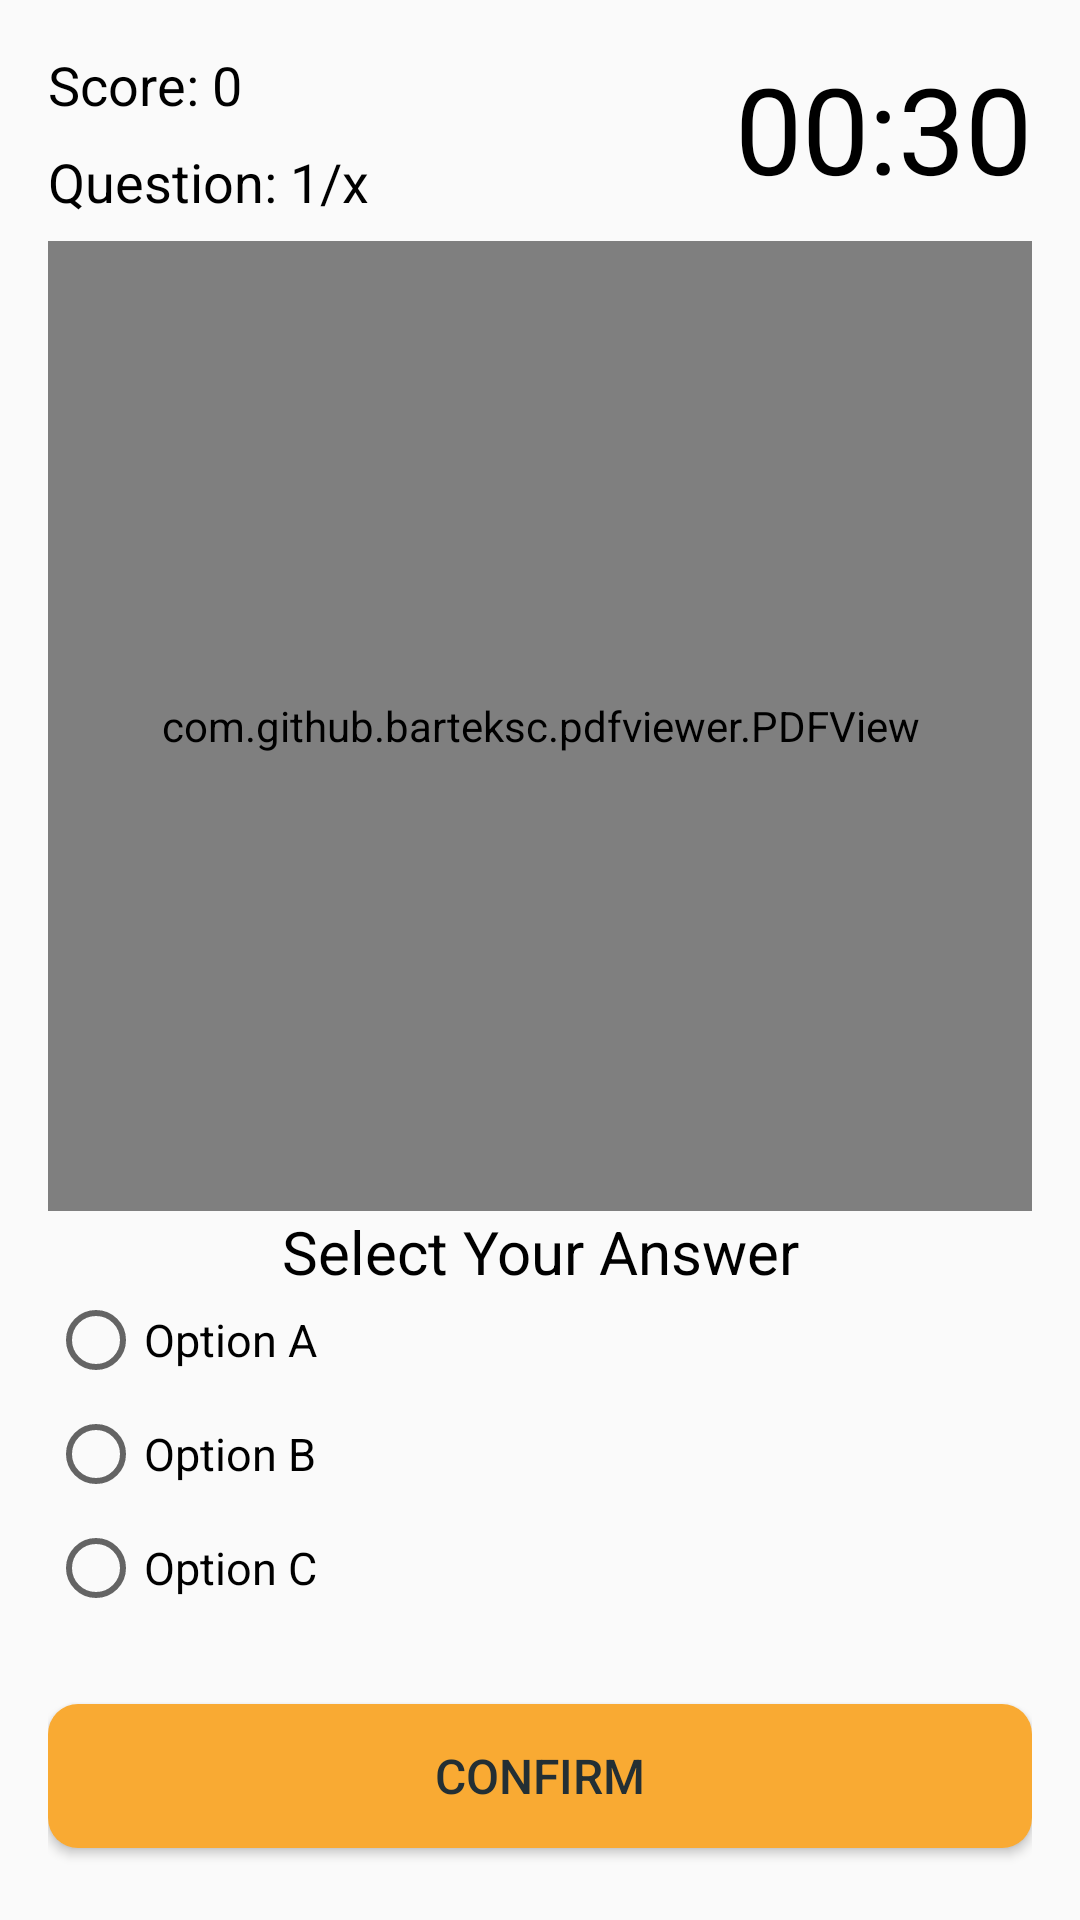

Layout XML and referenced resources for this Android screen:
<!-- AndroidManifest.xml: application theme AppTheme -->
<!-- res/layout/activity_student_quiz.xml -->
<?xml version="1.0" encoding="utf-8"?>
<LinearLayout xmlns:android="http://schemas.android.com/apk/res/android"
    xmlns:app="http://schemas.android.com/apk/res-auto"
    xmlns:tools="http://schemas.android.com/tools"
    android:layout_width="match_parent"
    android:layout_height="match_parent"
    android:orientation="vertical"
    android:padding="16dp"
    tools:context="com.example.studytools.activity.student.StudentQuizActivity">

    <RelativeLayout
        android:layout_width="match_parent"
        android:layout_height="0dp"
        android:layout_weight="1">

        <TextView
            android:id="@+id/text_view_score"
            android:layout_width="wrap_content"
            android:layout_height="wrap_content"
            android:layout_alignParentLeft="true"
            android:layout_alignParentTop="true"
            android:layout_marginBottom="8dp"
            android:freezesText="true"
            android:text="Score: 0"
            android:textColor="@android:color/black"
            android:textSize="18sp" />

        <TextView
            android:id="@+id/text_view_question_count"
            android:layout_width="wrap_content"
            android:layout_height="wrap_content"
            android:layout_below="@id/text_view_score"
            android:freezesText="true"
            android:text="Question: 1/x"
            android:textColor="@android:color/black"
            android:textSize="18sp" />

        <TextView
            android:id="@+id/text_view_countdown"
            android:layout_width="wrap_content"
            android:layout_height="wrap_content"
            android:layout_alignParentEnd="true"
            android:freezesText="true"
            android:text="00:30"
            android:textColor="@android:color/black"
            android:textSize="40sp" />
    </RelativeLayout>


    <com.github.barteksc.pdfviewer.PDFView
        android:id="@+id/pdfViewQuestion"
        android:layout_width="match_parent"
        android:layout_height="0dp"
        android:layout_weight="5" />

    <TextView
        android:id="@+id/text_view_question"
        android:layout_width="match_parent"
        android:layout_height="wrap_content"
        android:freezesText="true"
        android:text="Select Your Answer"
        android:textAlignment="center"
        android:textColor="@android:color/black"
        android:textSize="20sp" />

    <RadioGroup
        android:id="@+id/radio_group"
        android:layout_width="match_parent"
        android:layout_height="0dp"
        android:layout_weight="2">

        <RadioButton
            android:id="@+id/radio_button1"
            android:layout_width="wrap_content"
            android:layout_height="wrap_content"
            android:layout_marginBottom="6dp"
            android:freezesText="true"
            android:text="Option A"
            android:textSize="15sp" />

        <RadioButton
            android:id="@+id/radio_button2"
            android:layout_width="wrap_content"
            android:layout_height="wrap_content"
            android:layout_marginBottom="6dp"
            android:freezesText="true"
            android:text="Option B"
            android:textSize="15sp" />

        <RadioButton
            android:id="@+id/radio_button3"
            android:layout_width="wrap_content"
            android:layout_height="wrap_content"
            android:layout_marginBottom="6dp"
            android:freezesText="true"
            android:text="Option C"
            android:textSize="15sp" />
    </RadioGroup>

    <Button
        android:id="@+id/button_confirm_next"
        style="@style/button_style"
        android:freezesText="true"
        android:text="Confirm" />

</LinearLayout>
<!-- resources referenced by this layout -->
<resources>
  <style name="button_style">
          <item name="android:layout_width">match_parent</item>
          <item name="android:layout_height">wrap_content</item>
          <item name="android:layout_marginBottom">8dp</item>
          <item name="android:layout_marginTop">8dp</item>
          <item name="android:background">@drawable/button_background</item>
          <item name="android:padding">12dp</item>
          <item name="android:textColor">@color/colorPrimaryDark</item>
          <item name="android:textSize">16sp</item>
      </style>
  <style name="AppTheme" parent="Theme.AppCompat.Light.DarkActionBar">
          
          <item name="colorPrimary">@color/colorPrimary</item>
          <item name="colorPrimaryDark">@color/colorPrimaryDark</item>
          <item name="colorAccent">@color/colorAccent</item>
      </style>
  <!-- drawable button_background (drawable) -->
  <?xml version="1.0" encoding="utf-8"?>
  <shape
      android:shape="rectangle"
      xmlns:android="http://schemas.android.com/apk/res/android">
      <corners android:radius="10dp"/>
      <solid android:color="@color/colorSecondary" />
  
  </shape>
  <color name="colorPrimaryDark">#232F34</color>
  <color name="colorPrimary">#344955</color>
  <color name="colorAccent">#4A6572</color>
  <color name="colorSecondary">#F9AA33</color>
</resources>
